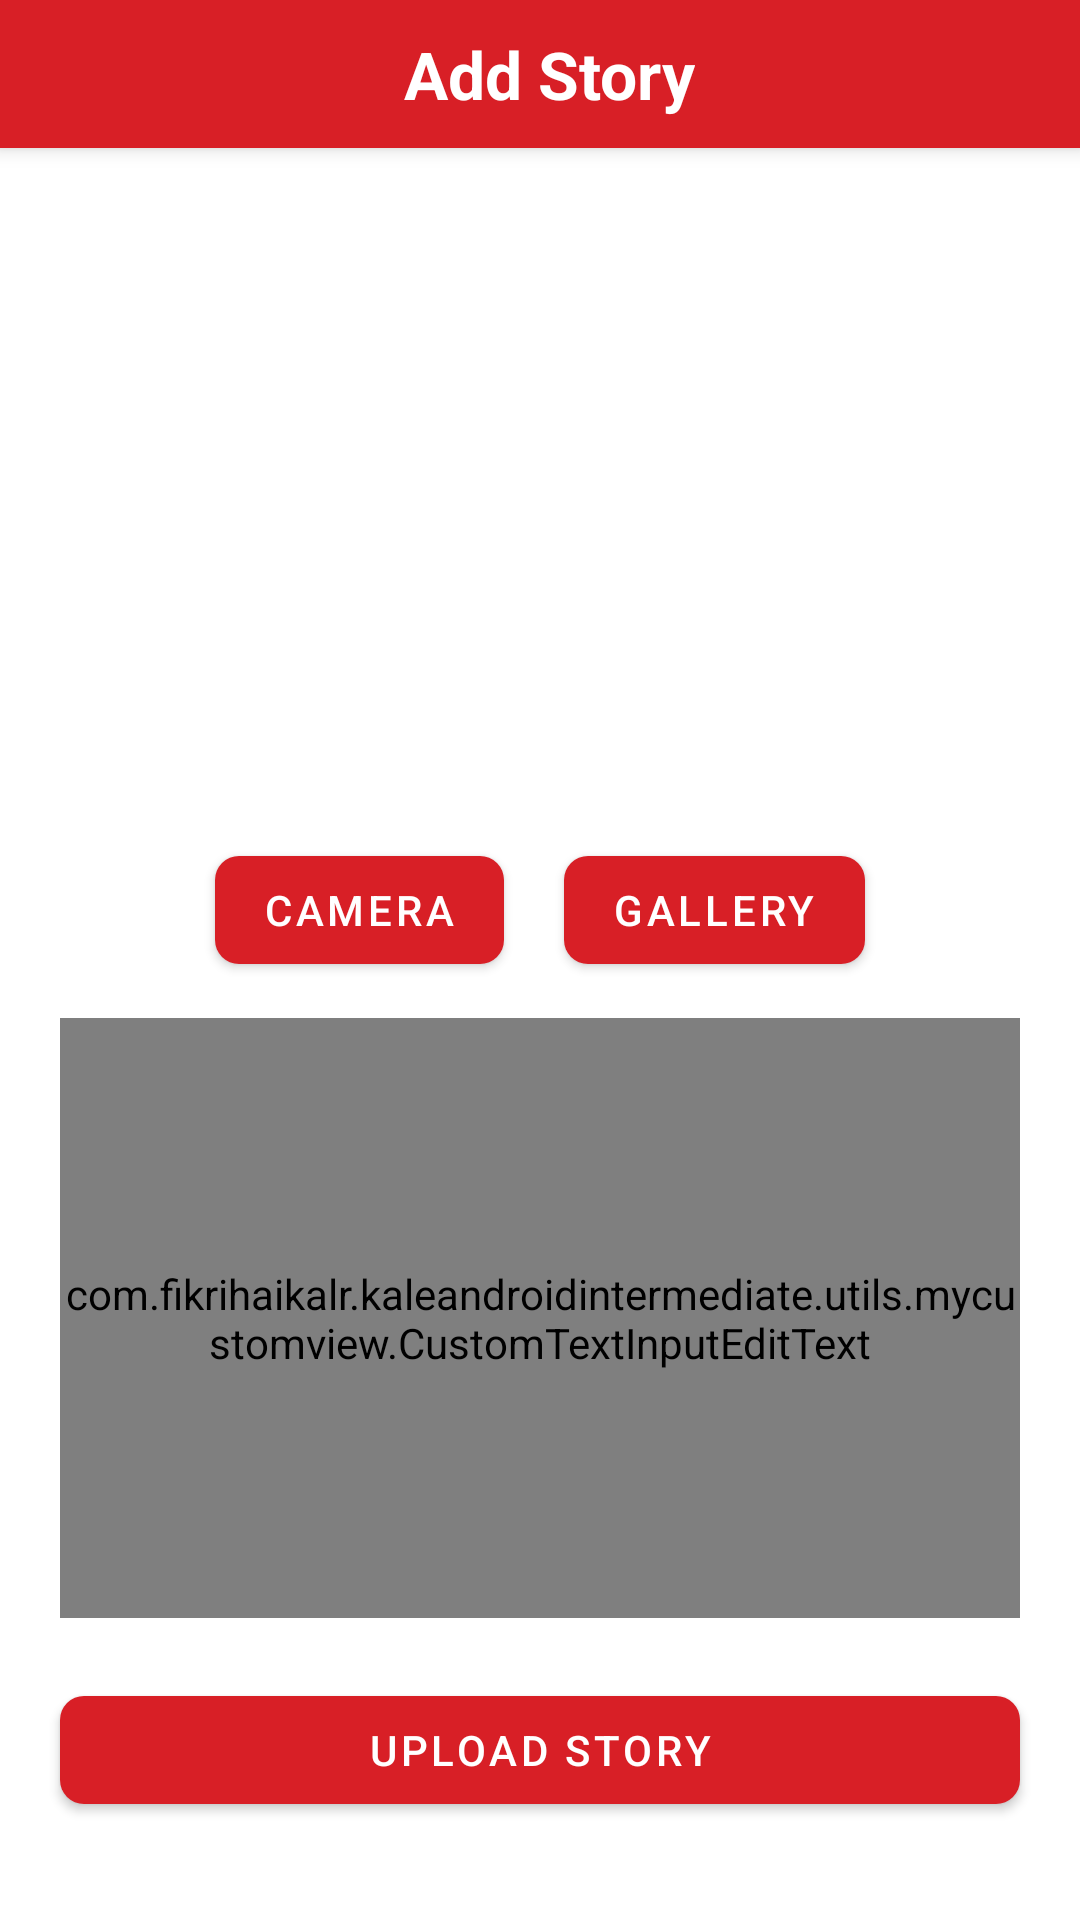

Reconstruct the res/layout file that produces this screen, plus the resources it refers to.
<!-- AndroidManifest.xml: application theme Theme.KaleAndroidIntermediate -->
<!-- res/layout/fragment_add_story.xml -->
<?xml version="1.0" encoding="utf-8"?>
<androidx.coordinatorlayout.widget.CoordinatorLayout xmlns:android="http://schemas.android.com/apk/res/android"
    xmlns:tools="http://schemas.android.com/tools"
    android:layout_width="match_parent"
    android:layout_height="match_parent"
    xmlns:app="http://schemas.android.com/apk/res-auto"
    tools:context=".ui.addstory.AddStoryFragment">

    <com.google.android.material.appbar.AppBarLayout
        android:id="@+id/app_bar"
        android:layout_width="match_parent"
        android:layout_height="wrap_content"
        android:background="?attr/colorPrimary">

        <androidx.constraintlayout.widget.ConstraintLayout
            android:layout_width="match_parent"
            android:layout_height="wrap_content"
            android:padding="10dp"
            app:layout_behavior="@string/appbar_scrolling_view_behavior">

            <com.google.android.material.imageview.ShapeableImageView
                android:id="@+id/ic_back_btn"
                android:layout_width="wrap_content"
                android:layout_height="wrap_content"
                android:src="@drawable/baseline_arrow_back_30"
                app:layout_constraintBottom_toBottomOf="parent"
                app:layout_constraintStart_toStartOf="parent"
                app:layout_constraintTop_toTopOf="parent" />

            <com.google.android.material.textview.MaterialTextView
                android:layout_width="wrap_content"
                android:layout_height="wrap_content"
                android:layout_marginStart="6dp"
                android:text="@string/add_story"
                android:textColor="?attr/color"
                android:textSize="22sp"
                android:textStyle="bold"
                app:layout_constraintBottom_toBottomOf="parent"
                app:layout_constraintEnd_toEndOf="parent"
                app:layout_constraintStart_toStartOf="parent"
                app:layout_constraintTop_toTopOf="parent" />

        </androidx.constraintlayout.widget.ConstraintLayout>
    </com.google.android.material.appbar.AppBarLayout>

    <androidx.constraintlayout.widget.ConstraintLayout
        android:layout_width="match_parent"
        android:layout_height="wrap_content"
        app:layout_behavior="com.google.android.material.appbar.AppBarLayout$ScrollingViewBehavior">

        <com.google.android.material.imageview.ShapeableImageView
            android:id="@+id/image"
            android:layout_width="200dp"
            android:layout_height="200dp"
            android:layout_marginTop="20dp"
            android:scaleType="centerCrop"
            android:src="@drawable/baseline_image_40"
            app:layout_constraintEnd_toEndOf="parent"
            app:layout_constraintStart_toStartOf="parent"
            app:layout_constraintTop_toTopOf="parent"
            app:shapeAppearanceOverlay="@style/customImageView8Percent" />

        <com.google.android.material.button.MaterialButton
            android:id="@+id/btn_camera"
            android:layout_width="wrap_content"
            android:layout_height="wrap_content"
            android:layout_marginTop="10dp"
            android:layout_marginEnd="10dp"
            android:text="@string/camera"
            app:cornerRadius="8dp"
            app:layout_constraintEnd_toStartOf="@id/btn_gallery"
            app:layout_constraintStart_toStartOf="@id/image"
            app:layout_constraintTop_toBottomOf="@id/image" />

        <com.google.android.material.button.MaterialButton
            android:id="@+id/btn_gallery"
            android:layout_width="wrap_content"
            android:layout_height="wrap_content"
            android:layout_marginStart="10dp"
            android:layout_marginTop="10dp"
            android:text="@string/gallery"
            app:cornerRadius="8dp"
            app:layout_constraintEnd_toEndOf="@id/image"
            app:layout_constraintStart_toEndOf="@id/btn_camera"
            app:layout_constraintTop_toBottomOf="@id/image" />

        <com.google.android.material.textfield.TextInputLayout
            android:id="@+id/til_description"
            style="@style/Widget.MaterialComponents.TextInputLayout.OutlinedBox"
            android:layout_width="match_parent"
            android:layout_height="wrap_content"
            android:layout_marginStart="20dp"
            android:layout_marginTop="12dp"
            android:layout_marginEnd="20dp"
            android:elevation="10dp"
            android:hint="@string/write_your_description_here"
            app:boxCornerRadiusBottomEnd="8dp"
            app:boxCornerRadiusBottomStart="8dp"
            app:boxCornerRadiusTopEnd="8dp"
            app:boxCornerRadiusTopStart="8dp"
            app:layout_constraintEnd_toEndOf="parent"
            app:layout_constraintStart_toStartOf="parent"
            app:layout_constraintTop_toBottomOf="@id/btn_gallery">

            <com.example.kaleandroidintermediate.utils.mycustomview.CustomTextInputEditText
                android:id="@+id/et_description"
                android:layout_width="match_parent"
                android:layout_height="200dp"
                android:gravity="top"
                android:inputType="textMultiLine"
                android:textSize="18sp" />
        </com.google.android.material.textfield.TextInputLayout>

        <com.google.android.material.button.MaterialButton
            android:id="@+id/btn_upload"
            android:layout_width="match_parent"
            android:layout_height="wrap_content"
            android:layout_margin="20dp"
            android:text="@string/upload_story"
            app:cornerRadius="8dp"
            app:layout_constraintBottom_toBottomOf="parent"
            app:layout_constraintEnd_toEndOf="parent"
            app:layout_constraintStart_toStartOf="parent"
            app:layout_constraintTop_toBottomOf="@id/til_description" />

        <com.airbnb.lottie.LottieAnimationView
            android:id="@+id/animation_loading"
            android:layout_width="40dp"
            android:layout_height="40dp"
            android:scaleType="centerCrop"
            android:visibility="gone"
            app:layout_constraintBottom_toBottomOf="parent"
            app:layout_constraintEnd_toEndOf="parent"
            app:layout_constraintStart_toStartOf="parent"
            app:layout_constraintTop_toBottomOf="@id/btn_upload"
            app:lottie_autoPlay="true"
            app:lottie_loop="true"
            app:lottie_rawRes="@raw/lottie_loading" />


    </androidx.constraintlayout.widget.ConstraintLayout>

</androidx.coordinatorlayout.widget.CoordinatorLayout>
<!-- resources referenced by this layout -->
<resources>
  <string name="add_story">Add Story</string>
  <string name="camera">Camera</string>
  <string name="gallery">Gallery</string>
  <string name="upload_story">Upload Story</string>
  <string name="write_your_description_here">Write your description here!</string>
  <style name="customImageView8Percent" parent="">
          <item name="cornerFamily">rounded</item>
          <item name="cornerSize">8%</item>
      </style>
  <style name="Theme.KaleAndroidIntermediate" parent="Theme.MaterialComponents.DayNight.DarkActionBar">
          
          <item name="colorPrimary">@color/red</item>
          <item name="colorPrimaryVariant">@color/red</item>
          <item name="colorOnPrimary">@color/white</item>
          
          <item name="colorSecondary">@color/red</item>
          <item name="colorSecondaryVariant">@color/black</item>
          <item name="colorOnSecondary">@color/white</item>
          
          <item name="android:statusBarColor">?attr/colorPrimaryVariant</item>
          
          <item name="color">@color/white</item>
          
      </style>
  <color name="red">#D81F26</color>
  <color name="white">#FFFFFFFF</color>
  <color name="black">#FF000000</color>
</resources>
